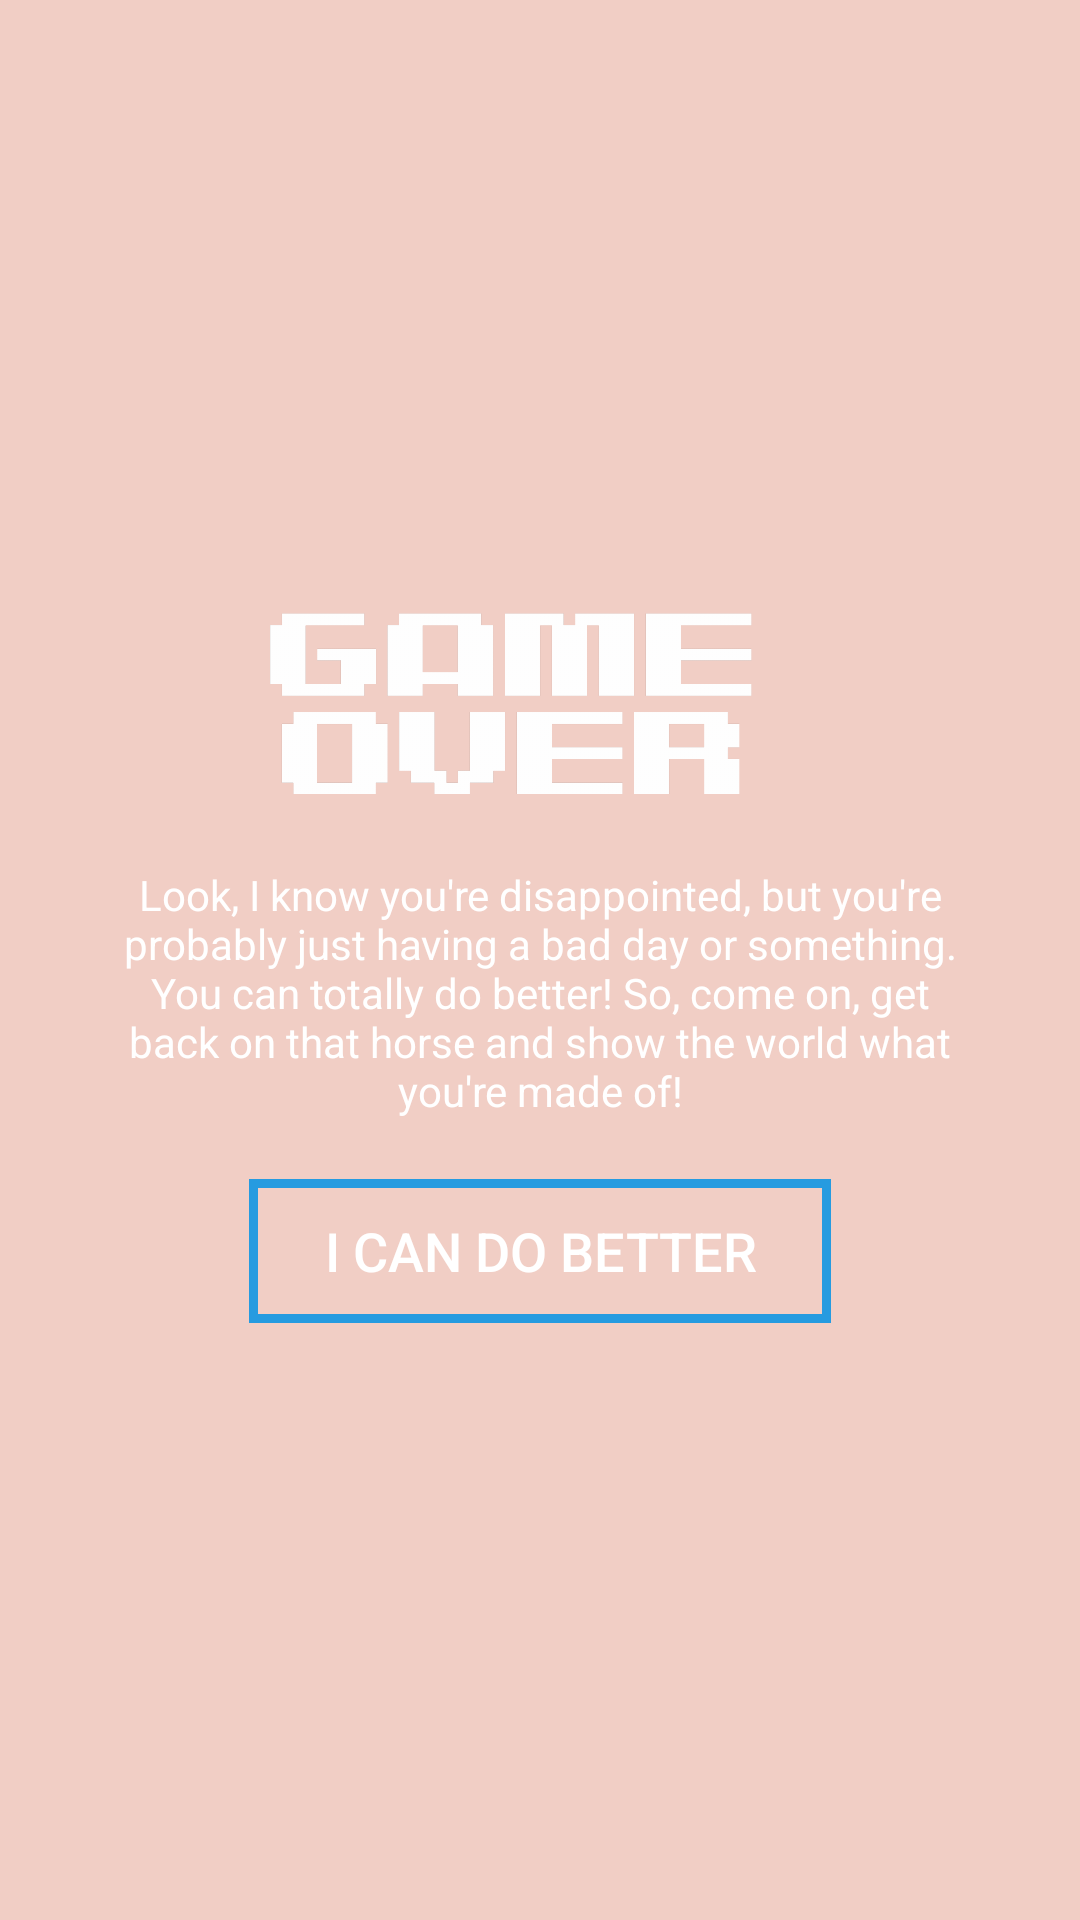

Write the Android layout XML for this screen, with the resource values it uses.
<!-- AndroidManifest.xml: application theme AppTheme -->
<!-- res/layout/dialog_timesup.xml -->
<?xml version="1.0" encoding="utf-8"?>
<LinearLayout xmlns:android="http://schemas.android.com/apk/res/android"
              android:id="@+id/times_up"
              android:layout_width="match_parent"
              android:layout_height="match_parent"
              android:orientation="vertical"
              android:gravity="center"
              android:background="@color/colorPrimary"
              android:padding="25dp">

    <ImageView
        android:id="@+id/game_over"
        android:layout_width="180dp"
        android:layout_height="90dp"
        android:src="@drawable/game_over"
        android:layout_gravity="center"/>

    

    <TextView
        android:id="@+id/consolation"
        android:layout_width="wrap_content"
        android:layout_height="wrap_content"
        android:layout_margin="10dp"
        android:text="@string/consolation"
        android:textAlignment="center"
        android:textColor="#FFF"
        android:textSize="14sp"/>

    <Button
        android:id="@+id/continue_button"
        android:layout_width="wrap_content"
        android:layout_height="wrap_content"
        android:text="@string/better_button"
        android:background="@drawable/button"
        android:textColor="#FFF"
        android:textSize="18sp"
        android:layout_margin="10dp"/>

</LinearLayout>
<!-- resources referenced by this layout -->
<resources>
  <color name="colorPrimary">#f1cec5</color>
  <!-- drawable button (drawable) -->
  <?xml version="1.0" encoding="utf-8"?>
  <shape xmlns:android="http://schemas.android.com/apk/res/android">
      <stroke android:width="3dp"
              android:color="@color/colorAccent" />
  
      <corners android:radius="0dp" />
  
      <padding android:left="25dp"
               android:right="25dp" />
  
      
  </shape>
  <!-- drawable game_over: png bitmap (drawable-hdpi, 9178 bytes) -->
  <string name="better_button">I can do better</string>
  <string name="consolation">Look, I know you\'re disappointed, but you\'re probably just having a bad day or something. You can totally do better! So, come on, get back on that horse and show the world what you\'re made of!</string>
  <string name="times_up">Time\'s up\, pal</string>
  <style name="AppTheme" parent="Theme.AppCompat.DayNight.DarkActionBar">
          
          <item name="colorPrimary">@color/colorPrimary</item>
          <item name="colorPrimaryDark">@color/colorPrimaryDark</item>
          <item name="colorAccent">@color/colorAccent</item>
      </style>
  <color name="colorAccent">#269be0</color>
  <color name="colorPrimaryDark">#89c5f1</color>
</resources>
